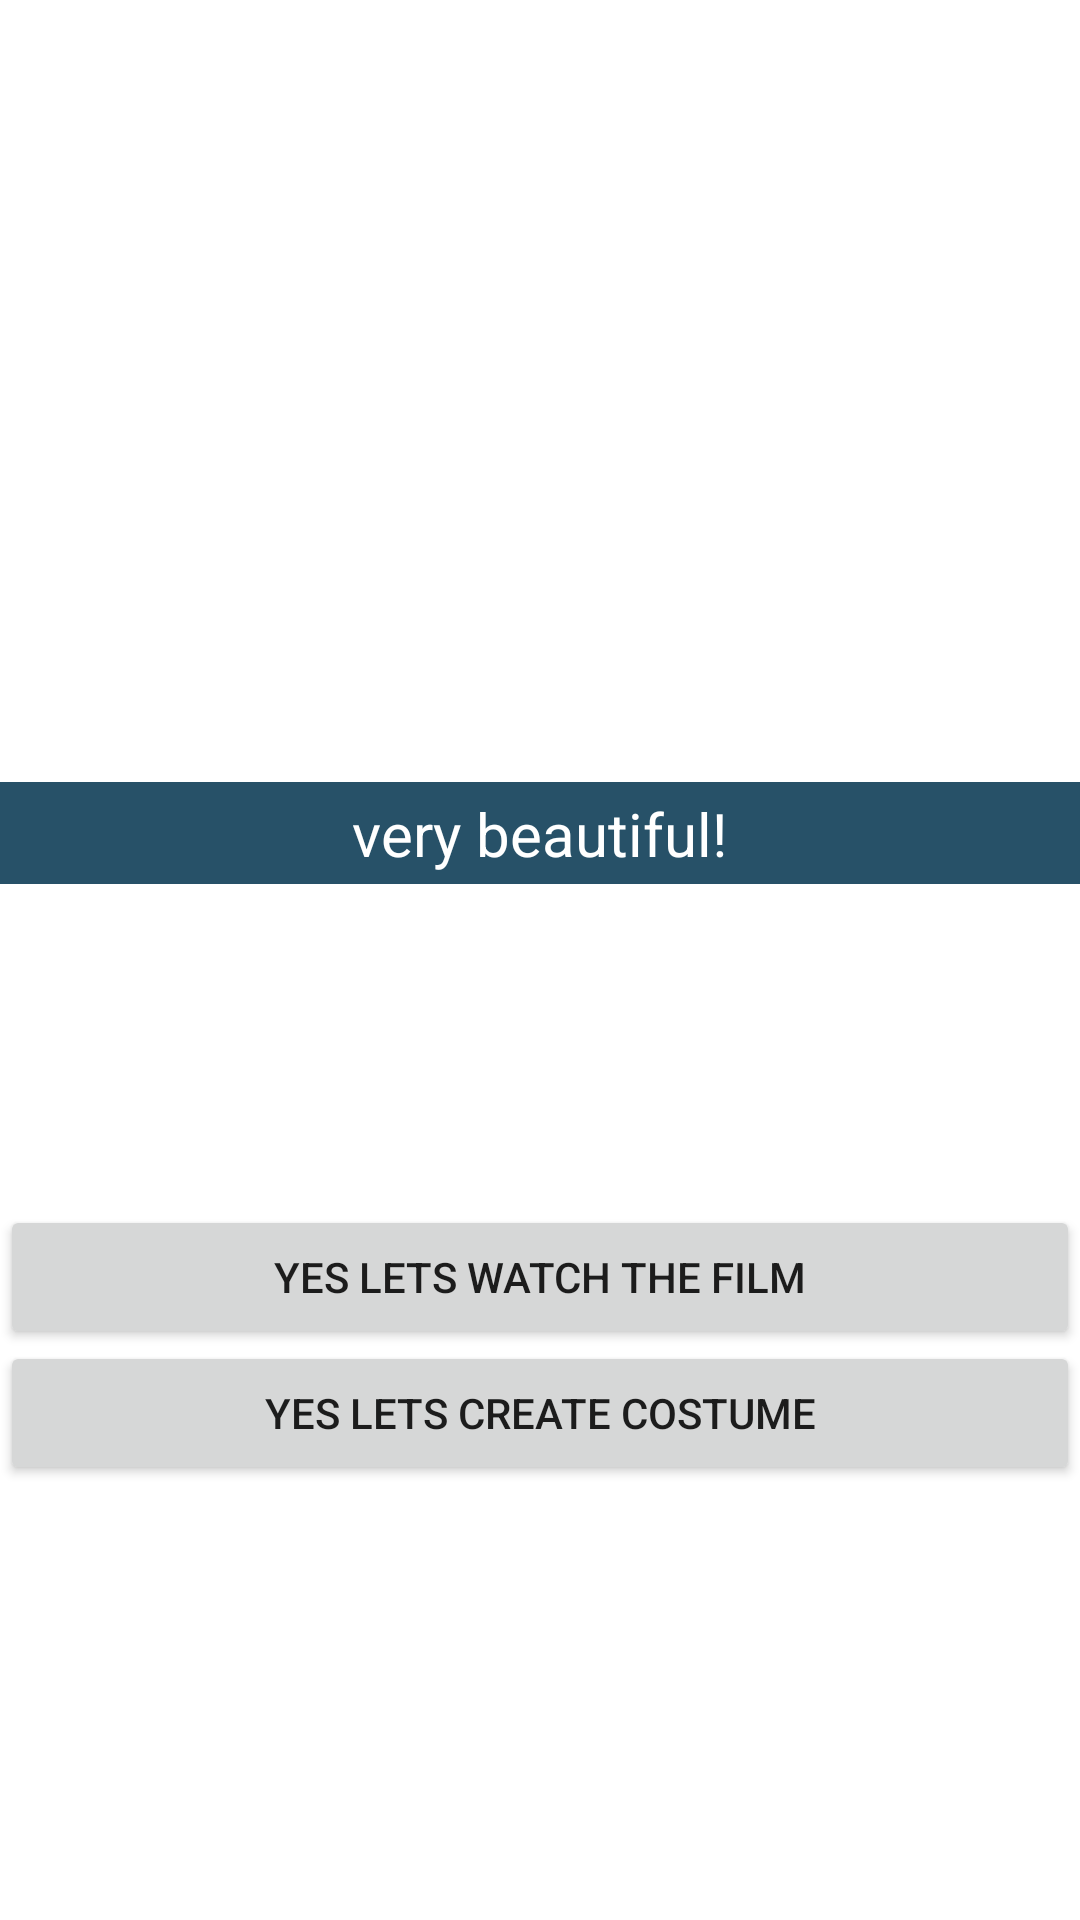

Here is an Android app screen rendered from its layout file. Give the layout XML and the strings, colors and styles it references.
<!-- AndroidManifest.xml: application theme Theme.VisualNovel -->
<!-- res/layout/activity_path_halloween.xml -->
<?xml version="1.0" encoding="utf-8"?>
<androidx.constraintlayout.widget.ConstraintLayout xmlns:android="http://schemas.android.com/apk/res/android"
    xmlns:app="http://schemas.android.com/apk/res-auto"
    xmlns:tools="http://schemas.android.com/tools"
    android:layout_width="match_parent"
    android:layout_height="match_parent"
    tools:context=".path_halloween">

    <ImageView
        android:id="@+id/bg_halloween"
        android:layout_width="match_parent"
        android:layout_height="match_parent"
        app:srcCompat="@drawable/background6" />

    <ImageView
        android:id="@+id/npcbox"
        android:layout_width="match_parent"
        android:layout_height="wrap_content"
        app:layout_constraintBottom_toBottomOf="parent"
        app:layout_constraintTop_toTopOf="@+id/bg_halloween"
        app:layout_constraintVertical_bias="0.426"
        app:srcCompat="@drawable/npcbox"
        tools:layout_editor_absoluteX="0dp" />

    <TextView
        android:id="@+id/tv_film"
        android:layout_width="wrap_content"
        android:layout_height="wrap_content"
        android:text="very beautiful!"
        android:textColor="@color/white"
        android:textSize="20dp"
        app:layout_constraintBottom_toBottomOf="@+id/npcbox"
        app:layout_constraintEnd_toEndOf="@+id/npcbox"
        app:layout_constraintStart_toStartOf="@+id/npcbox"
        app:layout_constraintTop_toTopOf="@+id/npcbox" />

    <Button
        android:id="@+id/btn_film"
        android:layout_width="match_parent"
        android:layout_height="wrap_content"
        android:layout_marginTop="90dp"
        android:text="yes lets watch the film"
        app:layout_constraintBottom_toBottomOf="parent"
        app:layout_constraintTop_toBottomOf="@+id/npcbox"
        app:layout_constraintVertical_bias="0.0"
        tools:layout_editor_absoluteX="0dp" />

    <Button
        android:id="@+id/btn_costume"
        android:layout_width="match_parent"
        android:layout_height="wrap_content"
        android:layout_marginTop="90dp"
        android:text="yes lets create costume"
        app:layout_constraintBottom_toBottomOf="parent"
        app:layout_constraintTop_toBottomOf="@+id/npcbox"
        app:layout_constraintVertical_bias="0.239"
        tools:layout_editor_absoluteX="0dp" />
</androidx.constraintlayout.widget.ConstraintLayout>
<!-- resources referenced by this layout -->
<resources>
  <!-- drawable npcbox: png bitmap (drawable, 379 bytes) -->
  <style name="Theme.VisualNovel" parent="Theme.MaterialComponents.DayNight.DarkActionBar">
          
          <item name="colorPrimary">@color/purple_500</item>
          <item name="colorPrimaryVariant">@color/purple_700</item>
          <item name="colorOnPrimary">@color/white</item>
          
          <item name="colorSecondary">@color/teal_200</item>
          <item name="colorSecondaryVariant">@color/teal_700</item>
          <item name="colorOnSecondary">@color/black</item>
          
          <item name="android:statusBarColor">?attr/colorPrimaryVariant</item>
          
      </style>
  <!-- not gathered from this repository: default colours our renderer supplied (Android Studio template values) -->
  <color name="purple_500">#FF6200EE</color>
  <color name="purple_700">#FF3700B3</color>
  <color name="teal_200">#FF03DAC5</color>
  <color name="teal_700">#FF018786</color>
  <color name="black">#FF000000</color>
  <color name="white">#FFFFFFFF</color>
</resources>
